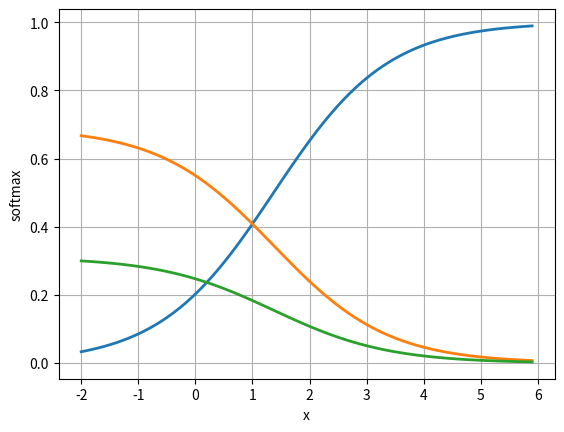

Here is the Python script that generated this plot:
import numpy as np

def softmax(x):
    return np.exp(x) / np.sum(np.exp(x), axis=0)

#plot scores
import  matplotlib.pyplot as plt

x = np.arange(-2, 6, 0.1) #scores
scores = np.vstack([x, np.ones_like(x), 0.2 * np.ones_like(x)])
#multiplying the scores by a large number makes the softmax output close to either 0 or 1
#i.e increasing the size of the outputs, the classifier becomes very confident of its predictions
#dividing the scores by a large number makes the softmax output close to a uniform distribution

plt.plot(x, softmax(scores).T, linewidth=2)
plt.xlabel("x")
plt.ylabel("softmax")
plt.grid()
plt.show()